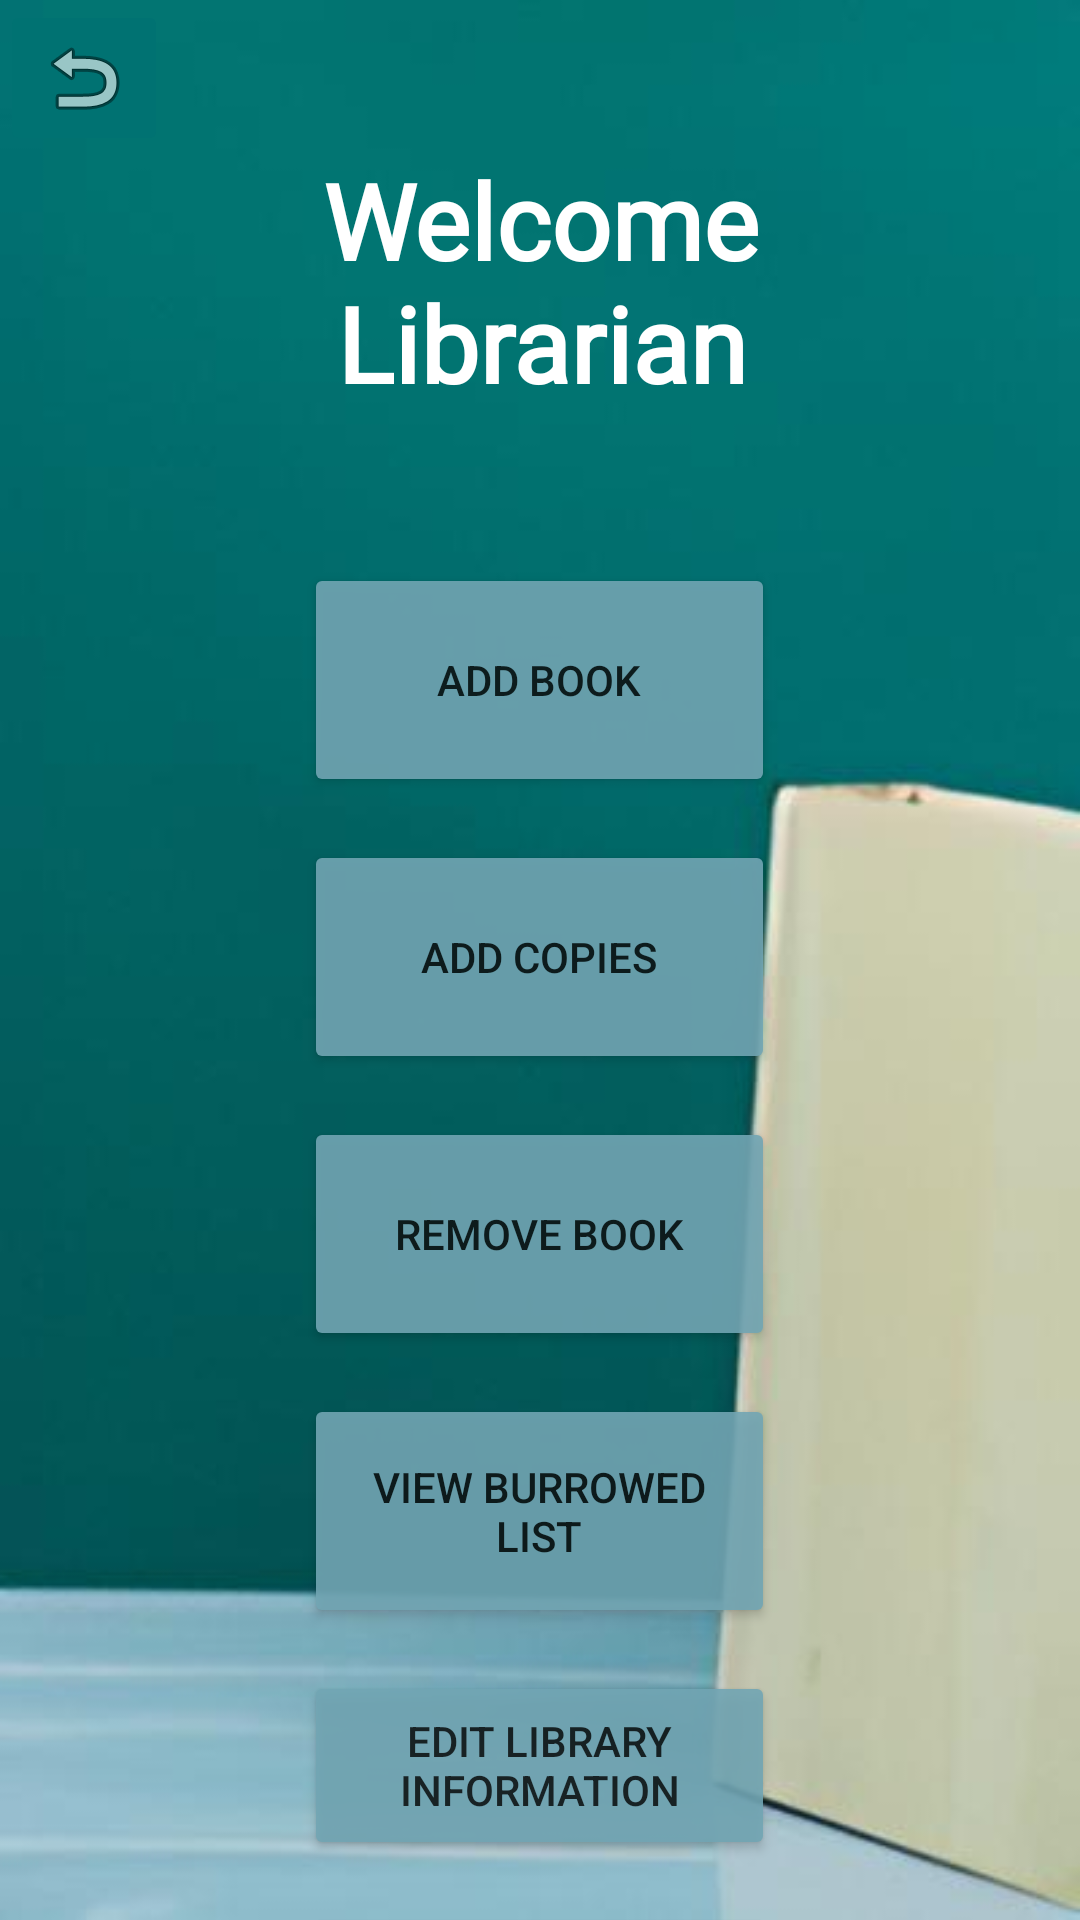

The Android layout XML behind this screen, and the referenced resources:
<!-- AndroidManifest.xml: application theme Theme.Mylib -->
<!-- res/layout/activity_librarian_home.xml -->
<?xml version="1.0" encoding="utf-8"?>
<RelativeLayout xmlns:android="http://schemas.android.com/apk/res/android"
    xmlns:app="http://schemas.android.com/apk/res-auto"
    xmlns:tools="http://schemas.android.com/tools"
    android:layout_width="match_parent"
    android:layout_height="match_parent"
    android:background="@drawable/lib5"
    tools:context=".Activities.LibrarianHomeActivity">

    <TextView
        android:id="@+id/LibrarianWelcomeSentence"
        android:layout_width="match_parent"
        android:layout_height="wrap_content"
        android:layout_alignParentStart="true"
        android:layout_alignParentEnd="true"
        android:layout_marginStart="50dp"
        android:layout_marginTop="50dp"
        android:layout_marginEnd="49dp"
        android:layout_marginBottom="50dp"
        android:gravity="center"
        android:text="Welcome Librarian"
        android:fontFamily="@font/kaushan"
        android:textColor="@color/white"
        android:textSize="35dp"
        android:textStyle="bold" />

    <Button
        android:id="@+id/AddBookButton"
        android:layout_width="157dp"
        android:layout_height="78dp"
        android:layout_below="@id/LibrarianWelcomeSentence"
        android:layout_centerHorizontal="true"
        android:alpha="0.9"
        android:layout_marginStart="20dp"
        android:layout_marginTop="0dp"
        android:layout_marginEnd="20dp"
        android:layout_marginBottom="20dp"
        android:backgroundTint="#72a6b4"
        android:text="Add Book"
        android:onClick="GoToAddBookLibrarian"/>

    <Button
        android:id="@+id/AddCopiesButton"
        android:layout_width="157dp"
        android:layout_height="78dp"
        android:layout_below="@id/AddBookButton"
        android:layout_centerHorizontal="true"
        android:layout_marginStart="20dp"
        android:alpha="0.9"
        android:layout_marginTop="-6dp"
        android:layout_marginEnd="20dp"
        android:layout_marginBottom="20dp"
        android:backgroundTint="#72a6b4"
        android:text="Add Copies"
        android:onClick="openAddCopies"/>
    <Button
        android:id="@+id/RemoveBookButton"
        android:layout_width="157dp"
        android:layout_height="78dp"
        android:layout_below="@id/AddCopiesButton"
        android:layout_centerHorizontal="true"
        android:layout_marginStart="20dp"
        android:alpha="0.9"
        android:layout_marginTop="-6dp"
        android:layout_marginEnd="20dp"
        android:layout_marginBottom="20dp"
        android:onClick="GoToRemoveBookLibrarian"
        android:backgroundTint="#72a6b4"
        android:text="Remove Book" />

    <Button
        android:id="@+id/BurrowedListButton"
        android:layout_width="157dp"
        android:layout_height="78dp"
        android:layout_below="@id/RemoveBookButton"
        android:layout_centerHorizontal="true"
        android:layout_marginStart="20dp"
        android:alpha="0.9"
        android:layout_marginTop="-6dp"
        android:layout_marginEnd="20dp"
        android:layout_marginBottom="20dp"
        android:onClick="openBookTracking"
        android:backgroundTint="#72a6b4"
        android:text="View Burrowed List" />

    <Button
        android:id="@+id/EditLibraryInformationButton2"
        android:layout_width="157dp"
        android:layout_height="78dp"
        android:layout_below="@id/BurrowedListButton"
        android:layout_centerHorizontal="true"
        android:layout_marginStart="20dp"
        android:layout_marginTop="-6dp"
        android:layout_marginEnd="20dp"
        android:alpha="0.9"
        android:layout_marginBottom="20dp"
        android:backgroundTint="#72a6b4"
        android:onClick="openEditLibInfo"
        android:text="Edit Library Information" />

    <Button
        android:id="@+id/SearchCustomer"
        android:layout_width="157dp"
        android:layout_height="78dp"
        android:layout_below="@id/EditLibraryInformationButton2"
        android:layout_centerHorizontal="true"
        android:layout_marginStart="20dp"
        android:layout_marginTop="-6dp"
        android:layout_marginEnd="20dp"
        android:layout_marginBottom="20dp"
        android:alpha="0.9"
        android:backgroundTint="#72a6b4"
        android:onClick="openSearchCustomer"
        android:text="search customer information" />

    <ImageButton
        android:id="@+id/imageButton4"
        android:layout_width="wrap_content"
        android:layout_height="wrap_content"
        android:backgroundTint="#007272"
        android:onClick="goBack"
        app:srcCompat="@android:drawable/ic_menu_revert" />


</RelativeLayout>
<!-- resources referenced by this layout -->
<resources>
  <!-- drawable lib5: png bitmap (drawable, 9732 bytes) -->
  <style name="Theme.Mylib" parent="Theme.MaterialComponents.DayNight.NoActionBar">
          
          <item name="colorPrimary">@color/purple_500</item>
          <item name="colorPrimaryVariant">@color/purple_700</item>
          <item name="colorOnPrimary">@color/white</item>
          
          <item name="colorSecondary">@color/teal_200</item>
          <item name="colorSecondaryVariant">@color/teal_700</item>
          <item name="colorOnSecondary">@color/black</item>
          
          <item name="android:statusBarColor">?attr/colorPrimaryVariant</item>
          
      </style>
  <!-- not gathered from this repository: default colours our renderer supplied (Android Studio template values) -->
  <color name="purple_500">#FF6200EE</color>
  <color name="purple_700">#FF3700B3</color>
  <color name="teal_200">#FF03DAC5</color>
  <color name="teal_700">#FF018786</color>
  <color name="black">#FF000000</color>
  <color name="white">#FFFFFFFF</color>
</resources>
